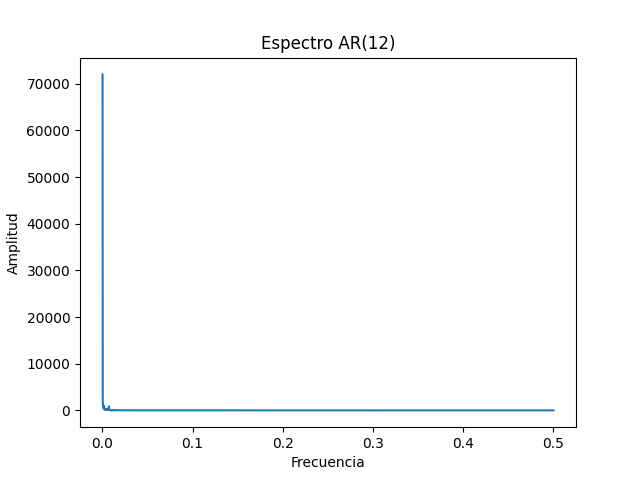

Data behind this chart, as committed beside it:
freq, amplitude
0.00025, 71983
0.0005, 1152
0.00075, 1207
0.001, 776.8
0.00125, 713.4
0.0015, 377.3
0.00175, 1019
0.002, 384
0.00225, 614
0.0025, 290.3
0.00275, 225.9
0.003, 106.1
0.00325, 294
0.0035, 182.4
0.00375, 259.4
0.004, 152.1
0.00425, 233
0.0045, 163.8
0.00475, 140.2
0.005, 129.7
0.00525, 210.8
0.0055, 143.1
0.00575, 220.4
0.006, 91.38
0.00625, 113.5
0.0065, 195.5
0.00675, 319.4
0.007, 203.7
0.00725, 891.3
0.0075, 301.4
0.00775, 91.3
0.008, 42.54
0.00825, 110.4
0.0085, 115
0.00875, 66.77
0.009, 86.63
0.00925, 38.96
0.0095, 74.86
0.00975, 85.02
0.01, 51.05
0.01025, 29.39
0.0105, 63.9
0.01075, 15.82
0.011, 51.75
0.01125, 51.32
0.0115, 26.48
0.01175, 31.49
0.012, 46.36
0.01225, 22.04
0.0125, 27.55
0.01275, 40.53
0.013, 39.57
0.01325, 31.35
0.0135, 18.08
0.01375, 14.74
0.014, 35.29
0.01425, 110.2
0.0145, 69.14
0.01475, 60.96
0.015, 40.1
... 1,940 more rows
